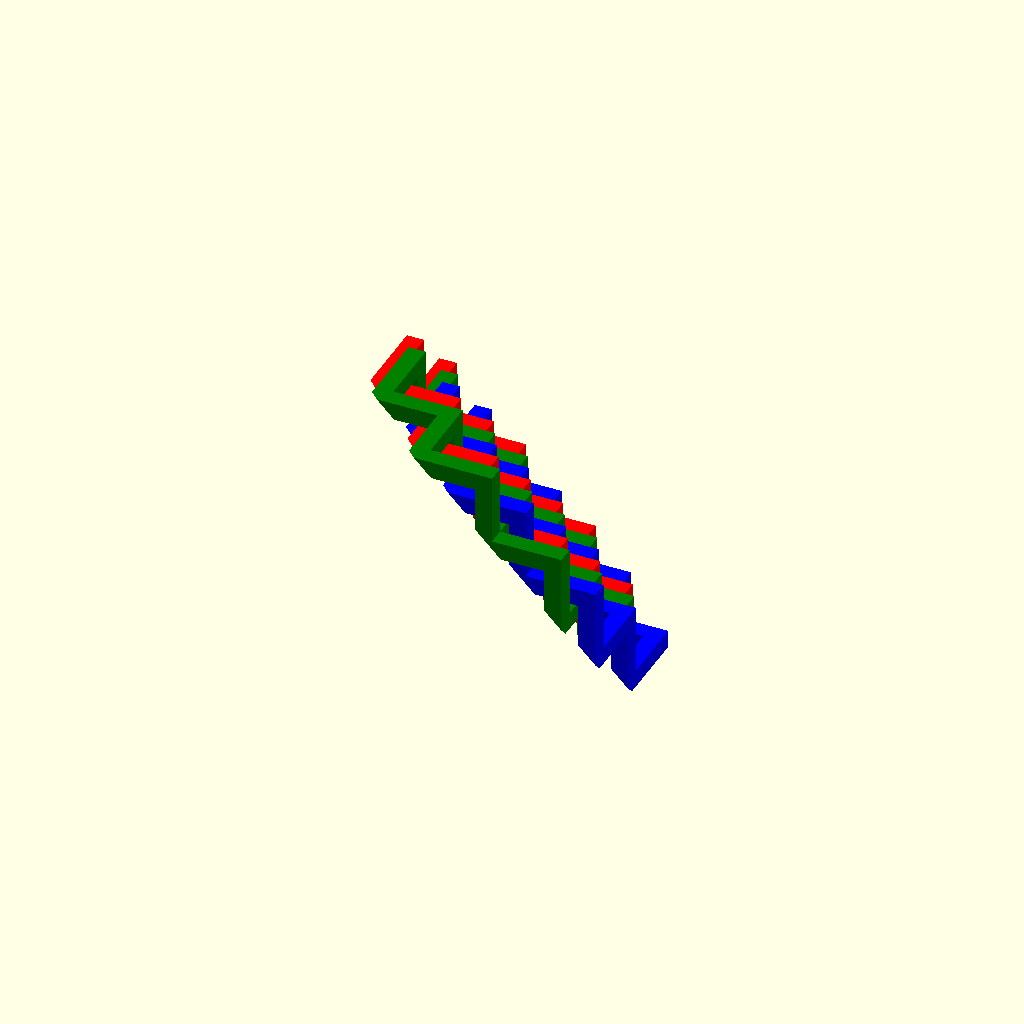
Cell 1: rendered with the file's own defaults.
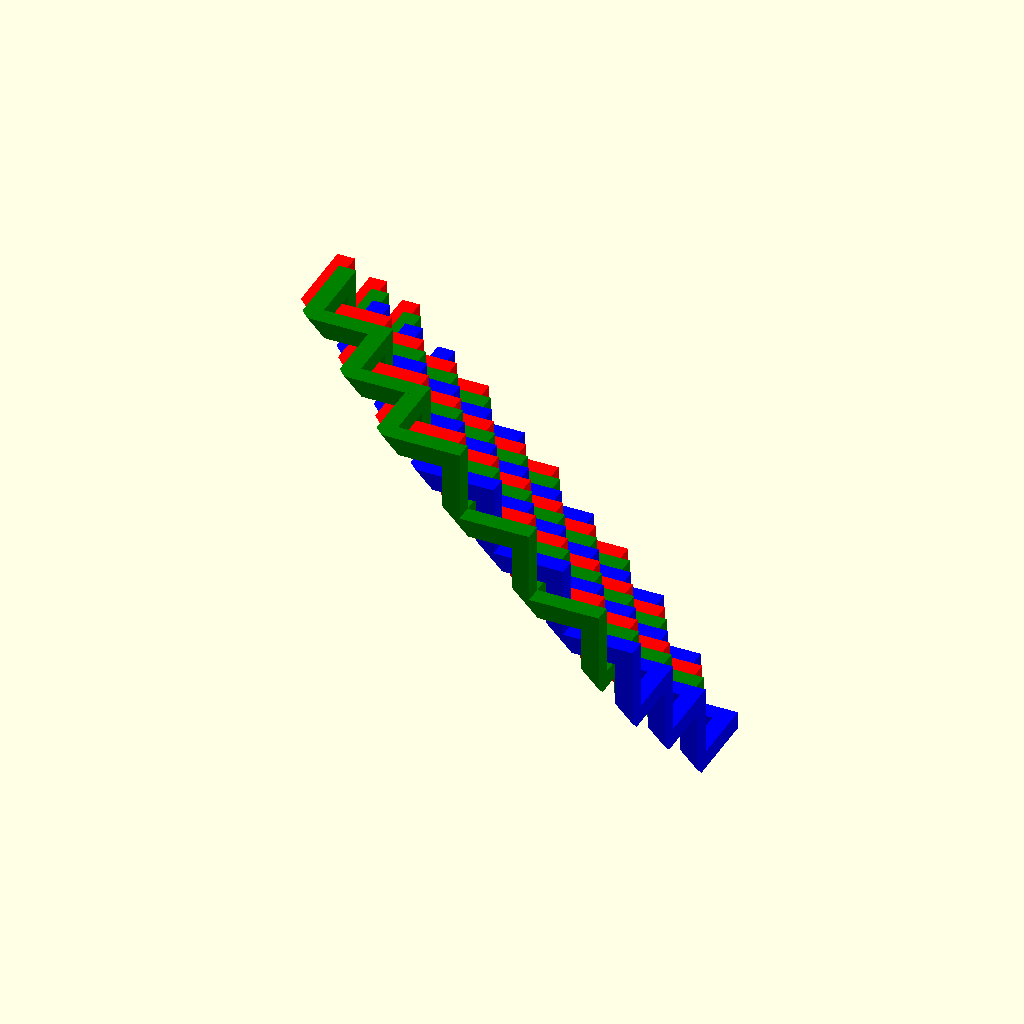
Cell 2: the same model with count = 2.
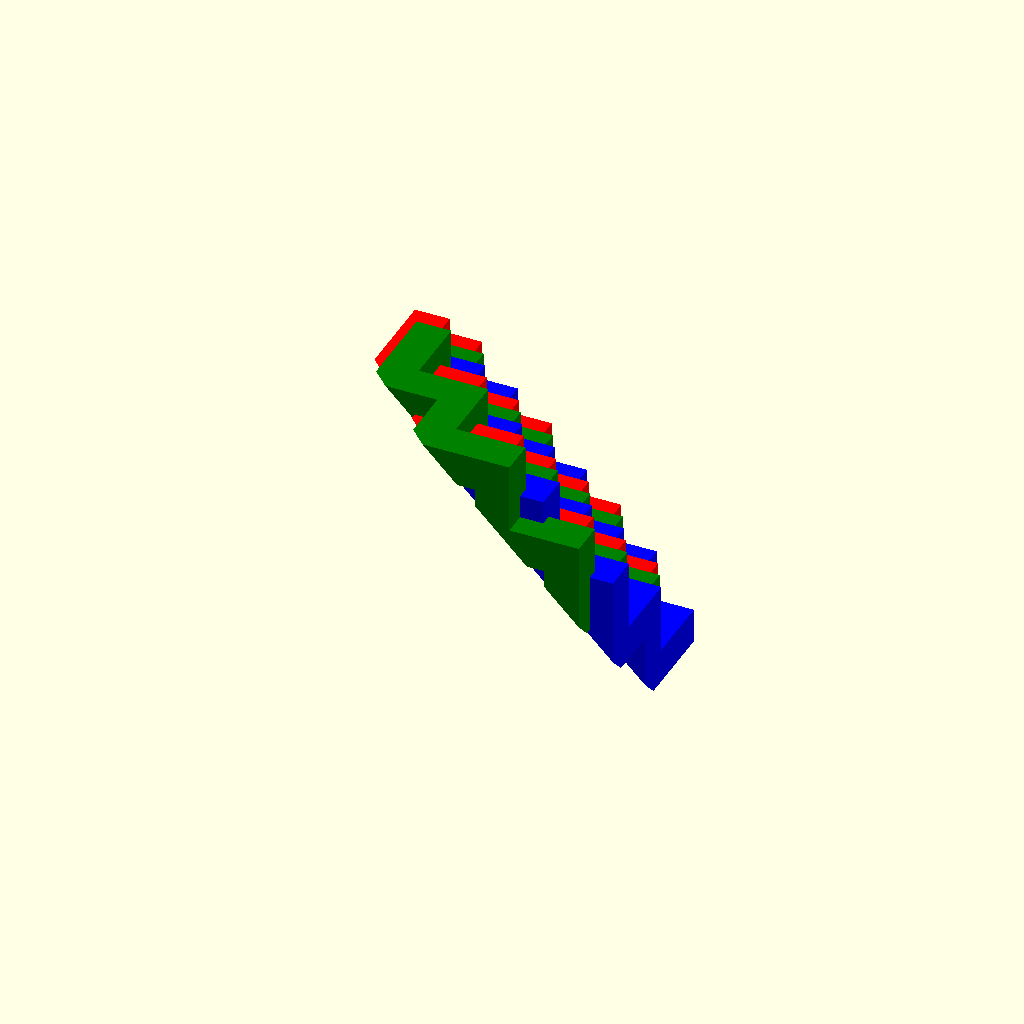
Cell 3 — thickness set to 10, the other parameters unchanged.
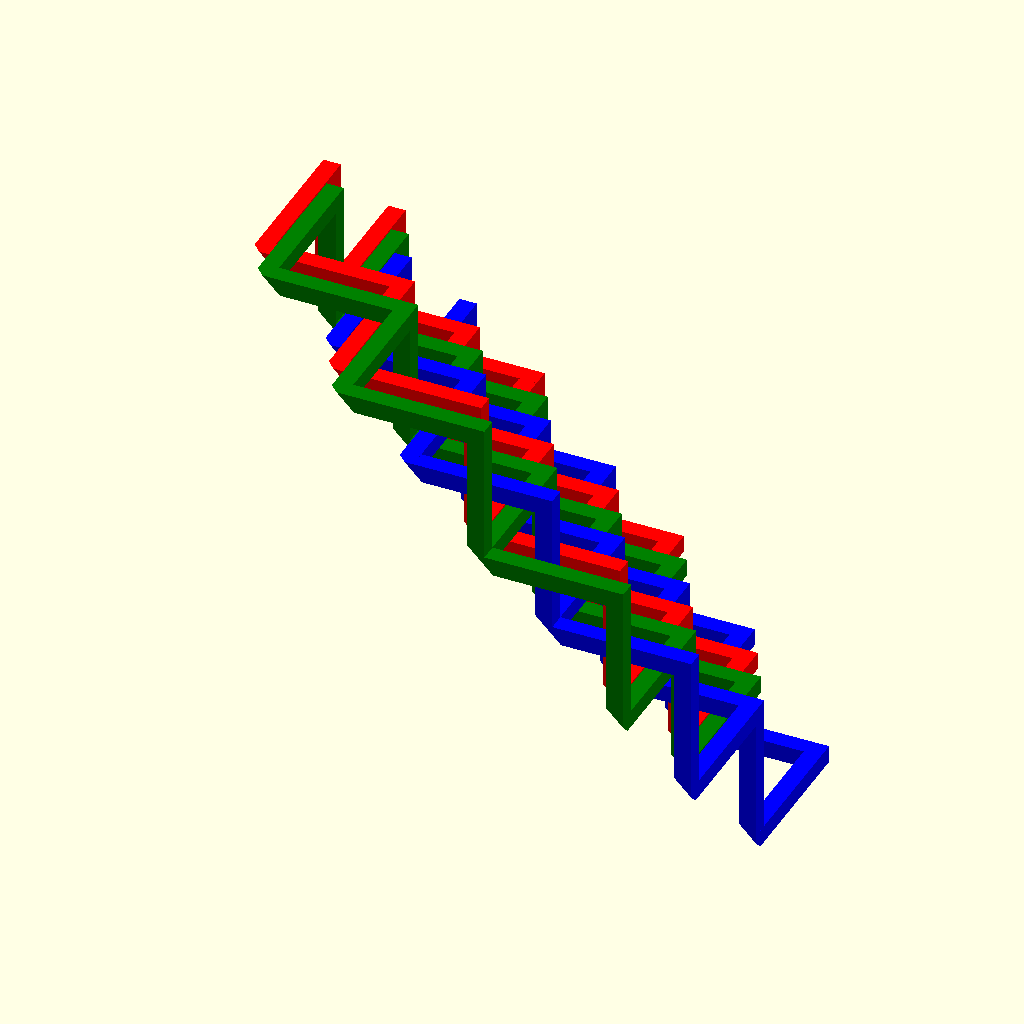
Cell 4: spacing = 40 (everything else at default).
All cells are drawn from one camera (rotation 55°, 0°, 25°, orthographic, colour scheme Cornfield), so only the parameter changes between them.
Source of the model, hex_mesh.scad:


count=1;
thickness = 5;
spacing = 20;

module drawcubes(list, spacing=spacing, thickness=thickness){
    for(xyz12=list){
        xyz0=xyz12[0]*spacing;
        xyz1=xyz12[1]*spacing;
        hull(){
            translate([xyz0.x, xyz0.y, xyz0.z])
                cube(thickness, center=true);
            translate([xyz1.x, xyz1.y, xyz1.z])
                cube(thickness, center=true);
        }
    }
}
module ring(){
    difference(){
        drawcubes([
            [[1,1,0],[1,0,0]],
            [[0,1,1],[0,1,0]],
            [[1,0,1],[0,0,1]],
            [[1,0,1],[1,0,0]],
            [[1,1,0],[0,1,0]],
            [[0,1,1],[0,0,1]],
        ]);
        translate([-1,-1,-1]*(spacing/3+thickness/2)) hull(){
            translate([-2,2,2]*(spacing)) cube(thickness, center=true);
            translate([2,-2,2]*(spacing)) cube(thickness, center=true);
            translate([2,2,-2]*(spacing)) cube(thickness, center=true);
        }
    }
}

module parta(count=count) 
    for(x=[-count:count], y=[-count:count])
{
    if (abs(x-y)<count+1)
        translate([-1,1,0]*spacing*x + [0,-1,1]*spacing*y)
        children();
}


difference(){
    translate([1,1,1]*(-spacing/3+thickness/2)){
        color("red")
            translate([-1,1,0]*spacing/3)
            parta(){ring();}
        color("green")
            translate([0,-1,1]*spacing/3)
            parta(){ring();}
        color("blue")
            translate([1,0,-1]*spacing/3)
            parta(){ring();}
    }
    hull(){
        translate([-2,1,1]*(count+1)*spacing) cube(thickness, center=true);
        translate([1,-2,1]*(count+1)*spacing) cube(thickness, center=true);
        translate([1,1,-2]*(count+1)*spacing) cube(thickness, center=true);
    }
}
Customizer parameters (derived from the source; name, type, default, range or options):
count: number, default 1
thickness: number, default 5
spacing: number, default 20
